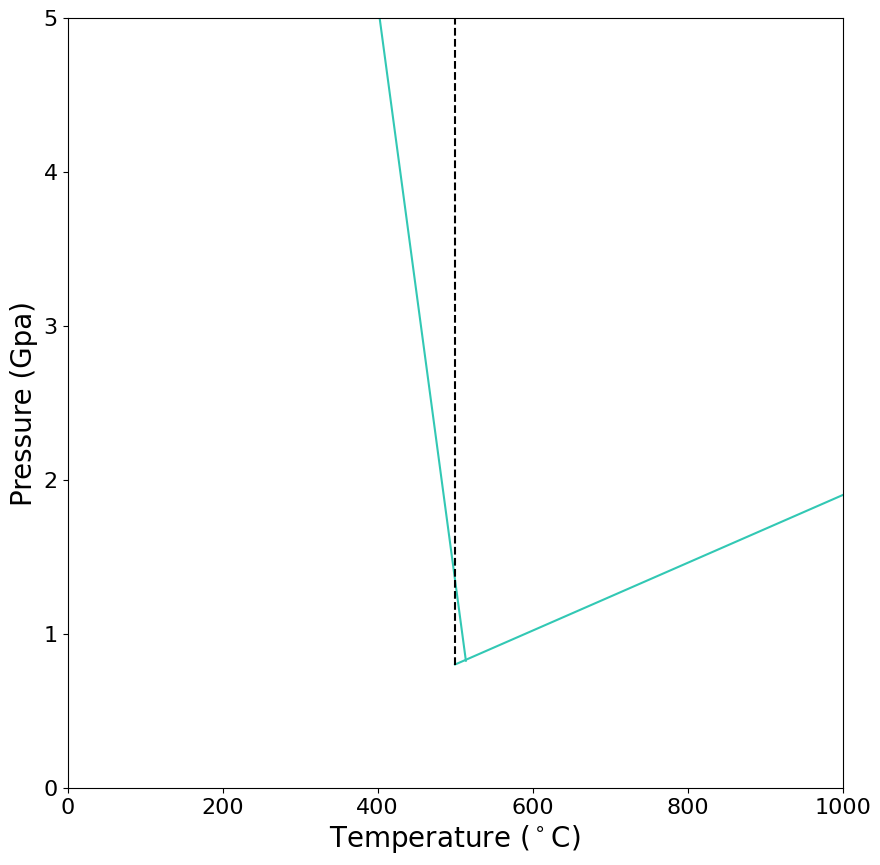
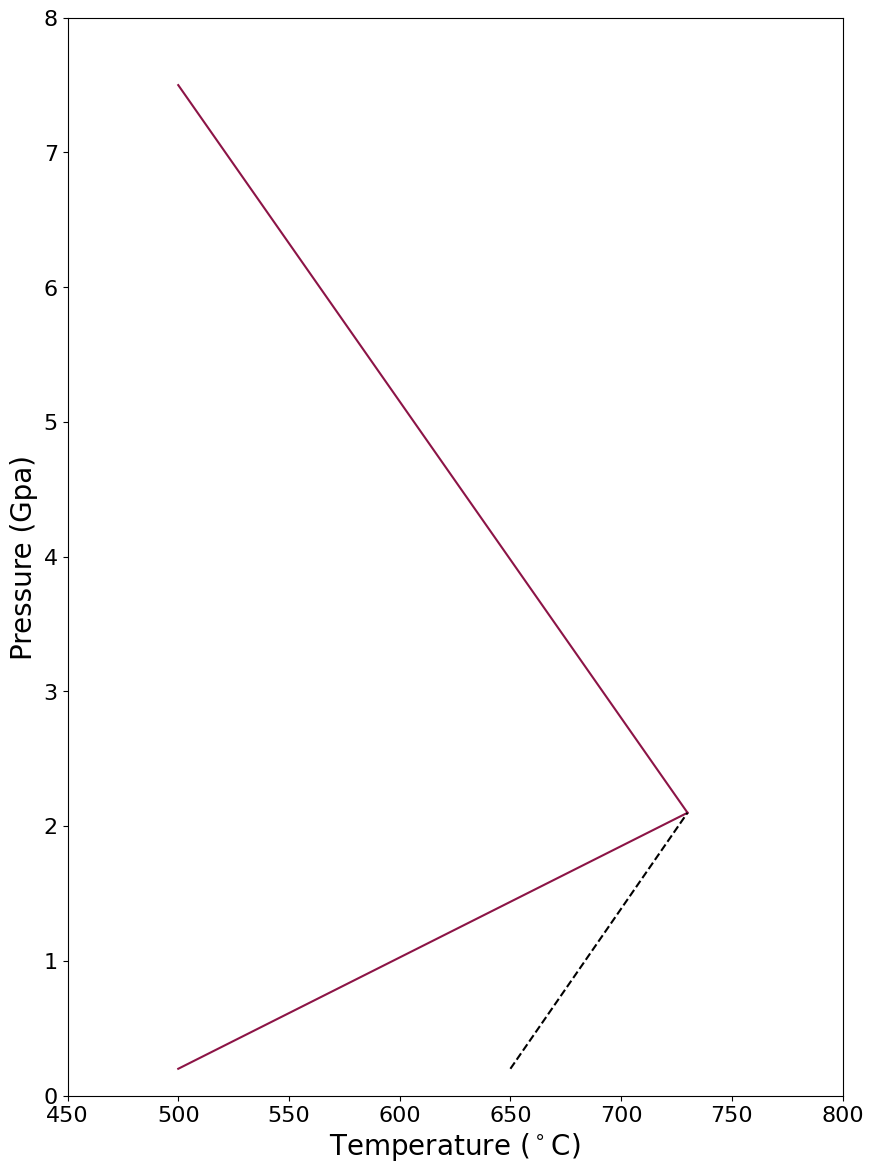

Python code for these plots, in order:
#!/usr/bin/env python3
# -*- coding: utf-8 -*-
"""
Created on Sat Sep 18 09:48:29 2021

@author: ji-chingchen
"""

import numpy as np
import matplotlib.pyplot as plt

plt.rcParams["font.family"] = "Times New Roman"
x = np.linspace(0,514)
y = -0.0375 * x + 20.1
basalt_change = (50/255, 200/255, 180/255)

fig,ax = plt.subplots(1,1,figsize=(10,10))
ax.plot(x,y,c=basalt_change)
ax.set_ylim(0,5)
ax.set_xlim(0,1000)

x = np.linspace(500,1000)
y = 0.0022 * x - 0.3
ax.plot(x,y,c=basalt_change)
# ax.grid()
ax.tick_params(axis='x', labelsize=16 )
ax.tick_params(axis='y', labelsize=16 )
ax.set_xlabel('Temperature ($^\circ$C)',fontsize=20)
ax.set_ylabel('Pressure (Gpa)',fontsize=20)
 
ax.plot([500,500],[0.8,6],'k--')
# ax.set_title('metamorphosed MORB ',fontsize=25)
# fig.savefig('/Users/<user>/Desktop/'+'basalt_phase_diagram'+'.pdf')
phase_change = (140/255, 20/255, 70/255)
fig2,ax2 = plt.subplots(1,1,figsize=(10,14))
x = np.linspace(500,730)
tt1 = 2.1 +(7.5-2.1)* (x - 730)/ (500-730)
ax2.plot(x,tt1,c=phase_change)
ax2.set_ylim(0,8)
ax2.set_xlim(450,800)
x = np.linspace(500,730)
tt2 = 2.1 + (0.2-2.1) * (x-730)/(500-730)
ax2.plot(x,tt2,c=phase_change)
x = np.linspace(650,730)
ttold = 2.1 + (0.2-2.1) * (x-730)/(650-730)
ax2.plot(x,ttold,'k--')
ax2.tick_params(axis='x', labelsize=16 )
ax2.tick_params(axis='y', labelsize=16 )
ax2.set_xlabel('Temperature ($^\circ$C)',fontsize=20)
ax2.set_ylabel('Pressure (Gpa)',fontsize=20)

